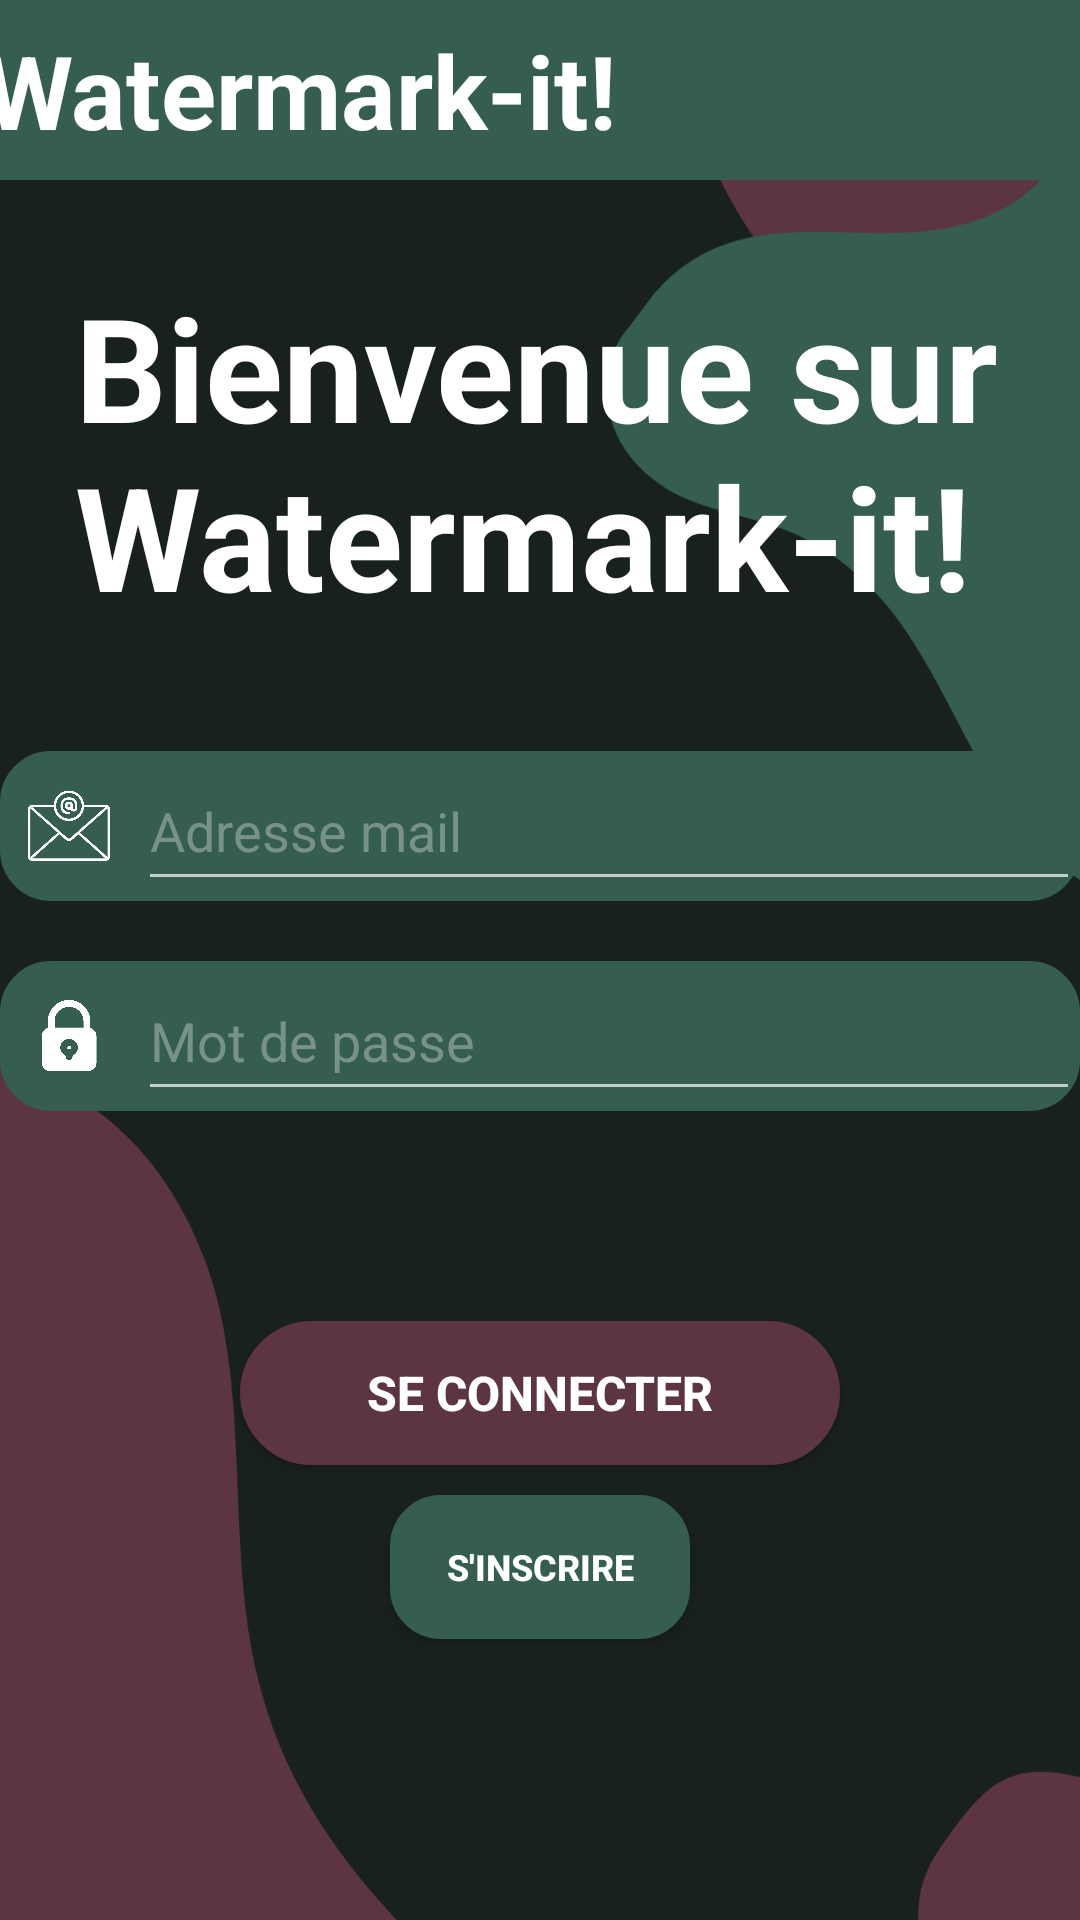

Produce the Android XML layout that renders to this screen, including the resource entries it uses.
<!-- AndroidManifest.xml: application theme Theme.AppCompat.NoActionBar -->
<!-- res/layout/login_screen.xml -->
<?xml version="1.0" encoding="utf-8"?>
<androidx.constraintlayout.widget.ConstraintLayout xmlns:android="http://schemas.android.com/apk/res/android"
    xmlns:app="http://schemas.android.com/apk/res-auto"
    xmlns:tools="http://schemas.android.com/tools"
    android:layout_width="match_parent"
    android:layout_height="match_parent">

    <View
        android:id="@+id/background"
        android:layout_width="wrap_content"
        android:layout_height="wrap_content"
        android:layout_marginBottom="-120dp"
        android:background="@drawable/background_layer_list"
        app:layout_constraintBottom_toBottomOf="parent"
        app:layout_constraintEnd_toEndOf="parent"
        app:layout_constraintHorizontal_bias="0.0"
        app:layout_constraintStart_toStartOf="parent"
        app:layout_constraintTop_toTopOf="parent" />

    <View
        android:id="@+id/top_bar"
        android:layout_width="match_parent"
        android:layout_height="60dp"
        android:background="#355d51"
        app:layout_constraintTop_toTopOf="parent"/>

    <TextView
        android:id="@+id/AppTitle"
        android:layout_width="wrap_content"
        android:layout_height="wrap_content"
        android:layout_marginEnd="160dp"
        android:text="@string/app_name"
        android:textColor="#FFFFFF"
        android:textSize="34sp"
        android:textStyle="bold"
        app:layout_constraintBottom_toBottomOf="@+id/top_bar"
        app:layout_constraintEnd_toEndOf="@+id/top_bar"
        app:layout_constraintStart_toStartOf="@+id/top_bar"
        app:layout_constraintTop_toTopOf="parent" />

    <TextView
        android:id="@+id/welcomeText"
        android:layout_width="0dp"
        android:layout_height="wrap_content"
        android:layout_marginStart="25dp"
        android:layout_marginTop="30dp"
        android:text="@string/welcome"
        android:textColor="#FFFFFF"
        android:textSize="48sp"
        android:textStyle="bold"
        app:layout_constraintEnd_toEndOf="parent"
        app:layout_constraintStart_toStartOf="parent"
        app:layout_constraintTop_toTopOf="@+id/background" />

    <LinearLayout
        android:id="@+id/linearLayout"
        android:layout_width="360dp"
        android:layout_height="50dp"
        android:layout_marginBottom="300dp"
        android:background="@drawable/rounded_corner_mail_pass"
        android:orientation="horizontal"
        app:layout_constraintBottom_toBottomOf="parent"
        app:layout_constraintEnd_toEndOf="parent"
        app:layout_constraintStart_toStartOf="parent"
        app:layout_constraintTop_toBottomOf="@+id/welcomeText">

        <ImageView
            android:id="@+id/mailLogo"
            android:layout_width="1dp"
            android:layout_height="50dp"
            android:layout_weight="1"
            android:contentDescription="@string/mail_logo"
            android:scaleType="centerCrop"
            android:scaleX="1.5"
            android:scaleY="1.5"
            app:srcCompat="@drawable/mail" />

        <EditText
            android:id="@+id/emailAddress"
            android:layout_width="269dp"
            android:layout_height="match_parent"
            android:layout_weight="1"
            android:autofillHints="emailAddress"
            android:ems="10"
            android:hint="@string/mail"
            android:inputType="textEmailAddress"
            android:textColorHint="#78928a" />
    </LinearLayout>

    <LinearLayout
        android:id="@+id/linearLayout2"
        android:layout_width="360dp"
        android:layout_height="50dp"
        android:layout_marginTop="20dp"
        android:background="@drawable/rounded_corner_mail_pass"
        android:orientation="horizontal"
        app:layout_constraintEnd_toEndOf="parent"
        app:layout_constraintStart_toStartOf="parent"
        app:layout_constraintTop_toBottomOf="@+id/linearLayout">

        <ImageView
            android:id="@+id/passLogo"
            android:layout_width="1dp"
            android:layout_height="50dp"
            android:layout_weight="1"
            android:contentDescription="@string/mail_logo"
            android:scaleType="centerCrop"
            android:scaleX="1"
            android:scaleY="1"
            app:srcCompat="@drawable/mdp" />

        <EditText
            android:id="@+id/editTextTextPassword"
            android:layout_width="269dp"
            android:layout_height="match_parent"
            android:layout_weight="1"
            android:autofillHints="password"
            android:ems="10"
            android:hint="@string/pass"
            android:inputType="textPassword"
            android:textColorHint="#78928a" />


    </LinearLayout>

    <Button
        android:id="@+id/loginButton"
        android:layout_width="200dp"
        android:layout_height="wrap_content"
        android:layout_marginTop="70dp"
        android:background="@drawable/rounded_corner_login_button"
        android:text="@string/login"
        android:textColor="#FFFFFF"
        android:textSize="16sp"
        android:textStyle="bold"
        app:layout_constraintEnd_toEndOf="parent"
        app:layout_constraintStart_toStartOf="parent"
        app:layout_constraintTop_toBottomOf="@+id/linearLayout2" />

    <Button
        android:id="@+id/registerButton"
        android:layout_width="100dp"
        android:layout_height="wrap_content"
        android:layout_marginTop="10dp"
        android:background="@drawable/rounded_corner_mail_pass"
        android:text="@string/register"
        android:textColor="#FFFFFF"
        android:textSize="12sp"
        android:textStyle="bold"
        app:layout_constraintEnd_toEndOf="parent"
        app:layout_constraintStart_toStartOf="parent"
        app:layout_constraintTop_toBottomOf="@+id/loginButton" />


</androidx.constraintlayout.widget.ConstraintLayout>
<!-- resources referenced by this layout -->
<resources>
  <!-- drawable background_layer_list (drawable) -->
  <?xml version="1.0" encoding="utf-8"?>
  <layer-list xmlns:android="http://schemas.android.com/apk/res/android">
      <item>
          <shape android:shape="rectangle">
              <solid android:color="#19211e" />
          </shape>
      </item>
      <item>
          <bitmap android:src="@drawable/background_image"/>
      </item>
  </layer-list>
  <!-- drawable mail: png bitmap (drawable, 41438 bytes) -->
  <!-- drawable mdp: png bitmap (drawable, 31120 bytes) -->
  <!-- drawable rounded_corner_login_button (drawable) -->
  <?xml version="1.0" encoding="utf-8"?>
  <shape xmlns:android="http://schemas.android.com/apk/res/android"
      android:shape="rectangle">
      <corners android:radius="96dp" />
      <solid android:color="#5d3541" />
      <stroke
          android:width="2dp"
          android:color="#5d3541" />
  </shape>
  <!-- drawable rounded_corner_mail_pass (drawable) -->
  <?xml version="1.0" encoding="utf-8"?>
  <shape xmlns:android="http://schemas.android.com/apk/res/android"
      android:shape="rectangle">
      <corners android:radius="16dp" />
      <solid android:color="#355d51" />
      <stroke
          android:width="2dp"
          android:color="#355d51" />
  </shape>
  <string name="app_name">Watermark-it!</string>
  <string name="login">Se connecter</string>
  <string name="mail">Adresse mail</string>
  <string name="mail_logo">Logo adresse mail</string>
  <string name="pass">Mot de passe</string>
  <string name="register">S\'inscrire</string>
  <string name="welcome">Bienvenue sur Watermark-it!</string>
  <!-- drawable background_image: png bitmap (drawable, 38895 bytes) -->
</resources>
